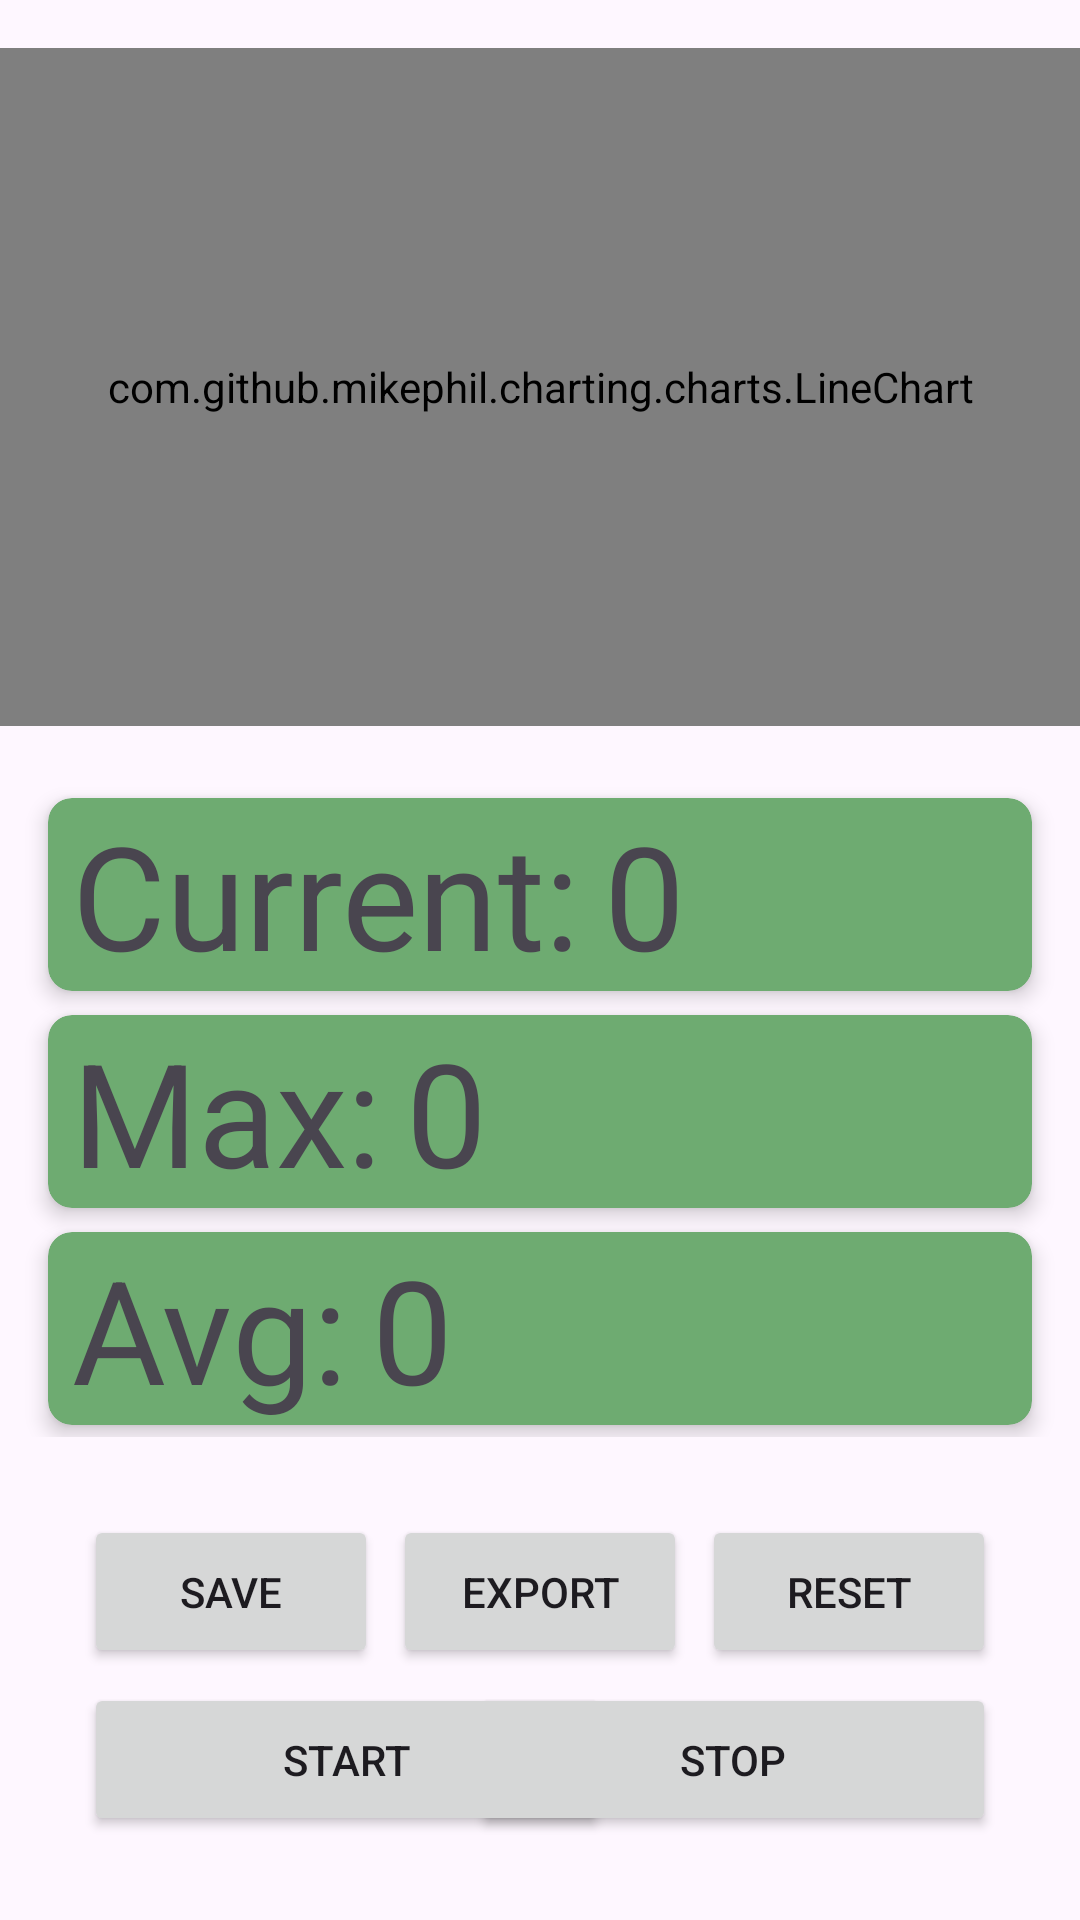

The Android layout XML behind this screen, and the referenced resources:
<!-- AndroidManifest.xml: application theme Theme.Dyna -->
<!-- res/layout/live_data_fragment.xml -->
<?xml version="1.0" encoding="utf-8"?>
<androidx.constraintlayout.widget.ConstraintLayout xmlns:android="http://schemas.android.com/apk/res/android"
    xmlns:app="http://schemas.android.com/apk/res-auto"
    xmlns:tools="http://schemas.android.com/tools"
    android:layout_width="match_parent"
    android:layout_height="match_parent">


    <com.github.mikephil.charting.charts.LineChart
        android:id="@+id/lineChartLiveData"
        android:layout_width="match_parent"
        android:layout_height="226dp"
        android:layout_marginTop="16dp"
        app:layout_constraintTop_toTopOf="parent"
        tools:layout_editor_absoluteX="0dp" />

    <Button
        android:id="@+id/btnLdvStart"
        android:layout_width="175dp"
        android:layout_height="51dp"
        android:layout_marginStart="28dp"
        android:layout_marginBottom="28dp"
        android:text="Start"
        app:layout_constraintBottom_toBottomOf="parent"
        app:layout_constraintStart_toStartOf="parent" />

    <Button
        android:id="@+id/btnLdvStop"
        android:layout_width="175dp"
        android:layout_height="51dp"
        android:layout_marginEnd="28dp"
        android:layout_marginBottom="28dp"
        android:text="Stop"
        app:layout_constraintBottom_toBottomOf="parent"
        app:layout_constraintEnd_toEndOf="parent" />

    <LinearLayout
        android:layout_width="match_parent"
        android:layout_height="wrap_content"
        android:layout_marginTop="20dp"
        android:orientation="vertical"
        app:layout_constraintTop_toBottomOf="@+id/lineChartLiveData"
        tools:layout_editor_absoluteX="0dp">

        <com.google.android.material.card.MaterialCardView
            android:id="@+id/mcvLiveCurrent"
            android:layout_width="match_parent"
            android:layout_height="wrap_content"
            android:layout_marginStart="16dp"
            android:layout_marginTop="4dp"
            android:layout_marginEnd="16dp"
            android:layout_marginBottom="4dp">

            <LinearLayout
                android:layout_width="match_parent"
                android:layout_height="wrap_content"
                android:layout_marginStart="8dp"
                android:orientation="horizontal">

                <com.google.android.material.textview.MaterialTextView
                    android:id="@+id/txtCurrentLabel"
                    android:layout_width="wrap_content"
                    android:layout_height="wrap_content"
                    android:text="Current:"
                    android:textSize="48sp" />

                <com.google.android.material.textview.MaterialTextView
                    android:id="@+id/txtCurrent"
                    android:layout_width="wrap_content"
                    android:layout_height="wrap_content"
                    android:layout_marginLeft="8dp"
                    android:text="0"
                    android:textSize="48sp" />
            </LinearLayout>
        </com.google.android.material.card.MaterialCardView>

        <com.google.android.material.card.MaterialCardView
            android:layout_width="match_parent"
            android:layout_height="wrap_content"
            android:layout_marginStart="16dp"
            android:layout_marginTop="4dp"
            android:layout_marginEnd="16dp"
            android:layout_marginBottom="4dp">

            <LinearLayout
                android:layout_width="match_parent"
                android:layout_height="wrap_content"
                android:layout_marginStart="8dp"
                android:orientation="horizontal">

                <com.google.android.material.textview.MaterialTextView
                    android:id="@+id/textView"
                    android:layout_width="wrap_content"
                    android:layout_height="wrap_content"
                    android:text="Max:"
                    android:textSize="48sp" />

                <com.google.android.material.textview.MaterialTextView
                    android:id="@+id/txtPeakMax"
                    android:layout_width="wrap_content"
                    android:layout_height="wrap_content"
                    android:layout_marginStart="8dp"
                    android:text="0"
                    android:textSize="48sp" />

            </LinearLayout>
        </com.google.android.material.card.MaterialCardView>

        <com.google.android.material.card.MaterialCardView
            android:layout_width="match_parent"
            android:layout_height="wrap_content"
            android:layout_marginStart="16dp"
            android:layout_marginTop="4dp"
            android:layout_marginEnd="16dp"
            android:layout_marginBottom="4dp">

            <LinearLayout
                android:layout_width="match_parent"
                android:layout_height="wrap_content"
                android:layout_marginStart="8dp"
                android:orientation="horizontal">

                <com.google.android.material.textview.MaterialTextView
                    android:id="@+id/textView3"
                    android:layout_width="wrap_content"
                    android:layout_height="wrap_content"
                    android:text="Avg:"
                    android:textSize="48sp" />

                <com.google.android.material.textview.MaterialTextView
                    android:id="@+id/txtAvg"
                    android:layout_width="wrap_content"
                    android:layout_height="wrap_content"
                    android:layout_marginStart="8dp"
                    android:text="0"
                    android:textSize="48sp" />
            </LinearLayout>
        </com.google.android.material.card.MaterialCardView>
    </LinearLayout>

    <LinearLayout
        android:layout_width="match_parent"
        android:layout_height="wrap_content"
        android:layout_marginStart="28dp"
        android:layout_marginEnd="28dp"
        android:layout_marginBottom="5dp"
        android:orientation="horizontal"
        app:layout_constraintBottom_toTopOf="@+id/btnLdvStart"
        app:layout_constraintEnd_toEndOf="parent"
        app:layout_constraintStart_toStartOf="parent">

        <Button
            android:id="@+id/btnLdvSave"
            android:layout_width="wrap_content"
            android:layout_height="51dp"
            android:layout_weight="1"
            android:text="Save" />

        <Button
            android:id="@+id/btnLdvExport"
            android:layout_width="wrap_content"
            android:layout_height="51dp"
            android:layout_marginStart="5dp"
            android:layout_marginEnd="5dp"
            android:layout_weight="1"
            android:text="Export" />

        <Button
            android:id="@+id/btnLdvReset"
            android:layout_width="wrap_content"
            android:layout_height="51dp"
            android:layout_weight="1"
            android:text="Reset" />
    </LinearLayout>


</androidx.constraintlayout.widget.ConstraintLayout>
<!-- resources referenced by this layout -->
<resources>
  <style name="Theme.Dyna" parent="Base.Theme.Dyna" />
  <style name="Base.Theme.Dyna" parent="Theme.Material3.DayNight.NoActionBar">
          
          
          <item name="materialCardViewStyle">@style/MaterialCardViewStyle</item>
      </style>
  <style name="MaterialCardViewStyle">
          <item name="cardCornerRadius">8dp</item>
          <item name="android:layout_marginStart">16dp</item>
          <item name="android:layout_marginTop">4dp</item>
          <item name="android:layout_marginEnd">16dp</item>
          <item name="android:layout_marginBottom">4dp</item>
          <item name="cardElevation">4dp</item>
          <item name="cardBackgroundColor">@color/muted_green</item>
      </style>
  <color name="muted_green">#6EAB71</color>
</resources>
